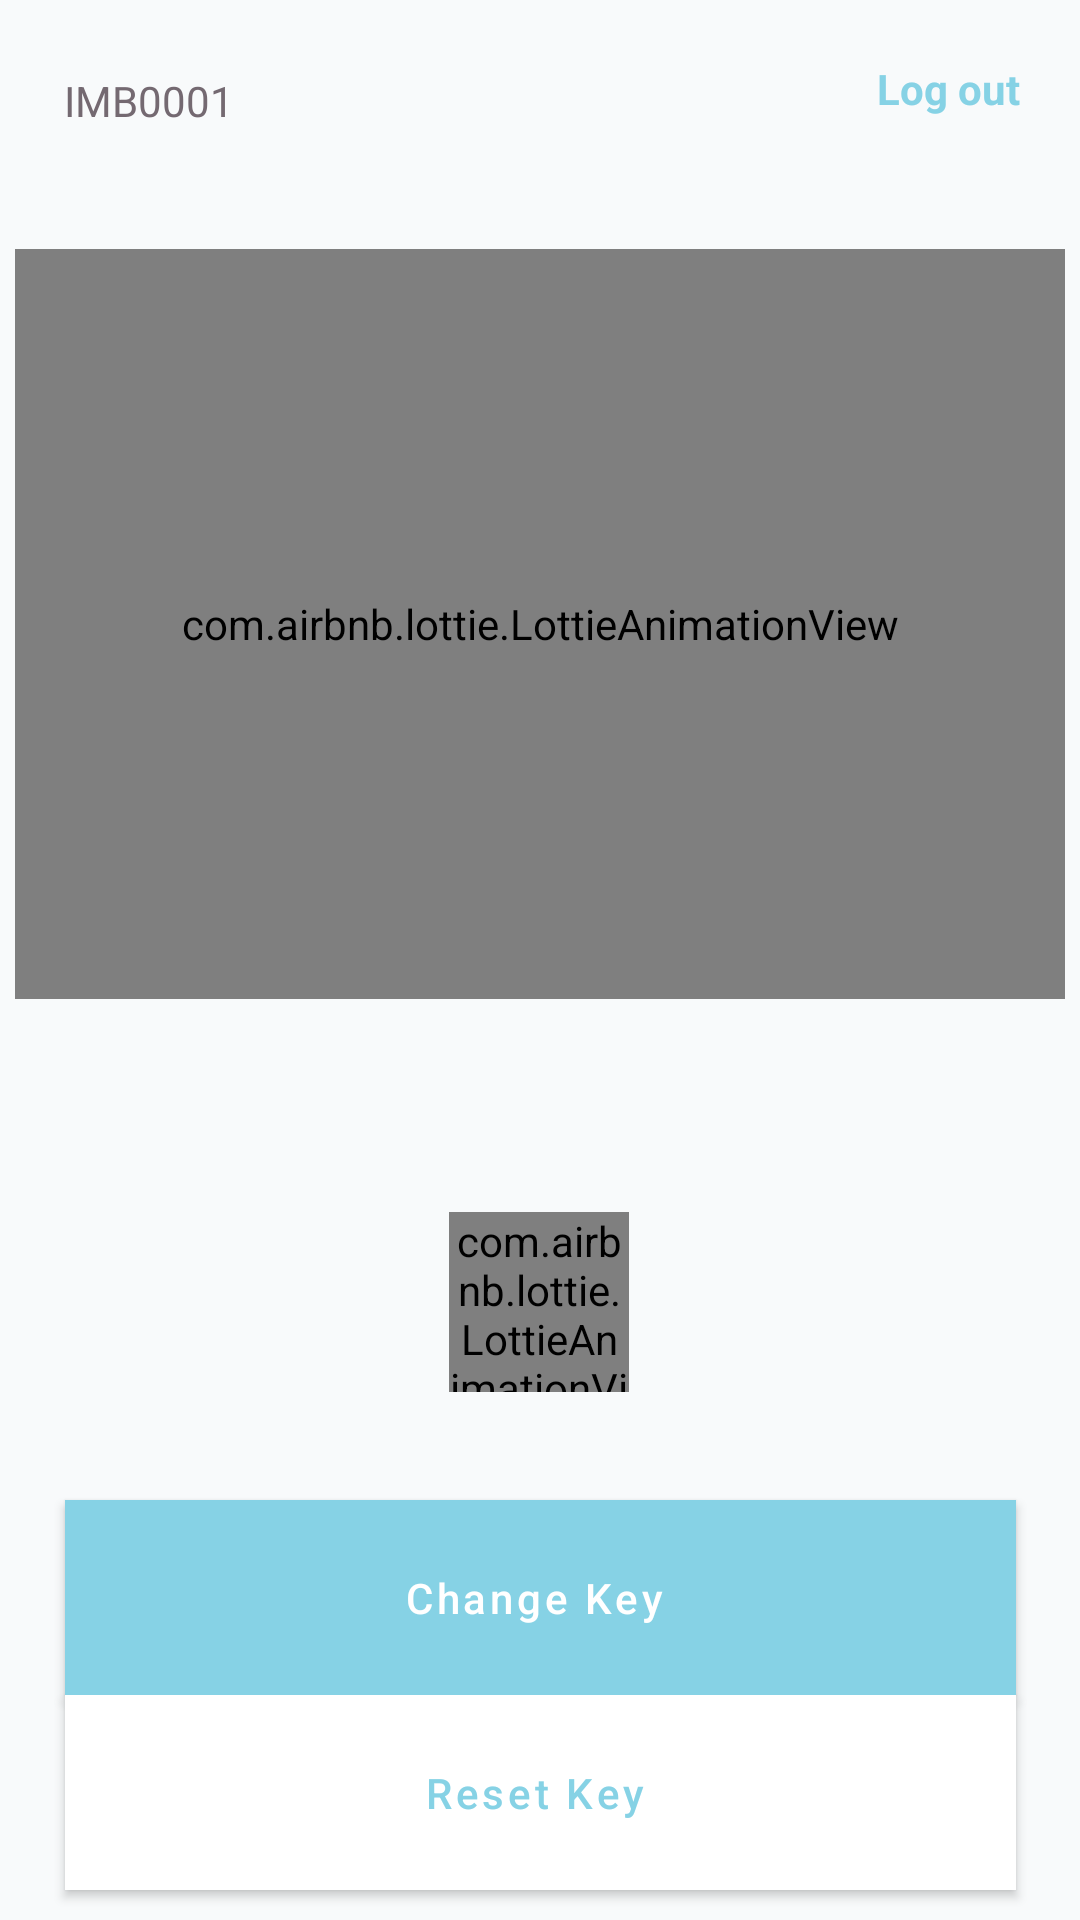

This screen was rendered from an Android layout file. Write that file and the resources it references.
<!-- AndroidManifest.xml: application theme AppTheme -->
<!-- res/layout/activity_fifth_screenv2.xml -->
<?xml version="1.0" encoding="utf-8"?>
<androidx.constraintlayout.widget.ConstraintLayout xmlns:android="http://schemas.android.com/apk/res/android"
    xmlns:app="http://schemas.android.com/apk/res-auto"
    xmlns:tools="http://schemas.android.com/tools"
    android:id="@+id/snackbar_btn"
    android:layout_width="match_parent"
    android:layout_height="match_parent"
    android:background="#F8FAFB"
    android:orientation="vertical">

    <com.airbnb.lottie.LottieAnimationView
        android:id="@+id/animation_view"
        android:layout_width="350dp"
        android:layout_height="250dp"
        android:layout_marginStart="43dp"
        android:layout_marginTop="40dp"
        android:scaleType="fitCenter"
        app:layout_constraintEnd_toEndOf="@+id/changeKeyBtn"
        app:layout_constraintHorizontal_bias="0.789"
        app:layout_constraintStart_toStartOf="@+id/changeKeyBtn"
        app:layout_constraintTop_toBottomOf="@+id/immoName"
        app:lottie_fileName="automatic_check.json"
        app:lottie_loop="false" />

    <TextView
        android:id="@+id/immoName"
        android:textColor="#746971"
        android:layout_width="wrap_content"
        android:layout_height="wrap_content"
        android:layout_marginTop="24dp"
        android:layout_marginEnd="148dp"
        android:text="IMB0001"
        app:layout_constraintBottom_toTopOf="@+id/animation_view"
        app:layout_constraintEnd_toStartOf="@+id/logOutButton"
        app:layout_constraintHorizontal_bias="0.02"
        app:layout_constraintStart_toEndOf="@+id/bluetoothLogo"
        app:layout_constraintTop_toTopOf="parent"
        app:layout_constraintVertical_bias="0.0" />

    <ImageView
        android:id="@+id/bluetoothLogo"
        android:layout_width="wrap_content"
        android:layout_height="wrap_content"
        android:layout_marginStart="20dp"
        android:layout_marginTop="20dp"
        app:layout_constraintBottom_toTopOf="@+id/animation_view"
        app:layout_constraintStart_toStartOf="parent"
        app:layout_constraintTop_toTopOf="parent"
        app:layout_constraintVertical_bias="0.0"
        app:srcCompat="@drawable/ic_bluetooth_connected_24px" />

    <TextView
        android:id="@+id/resetDesc"
        android:textColor="#746971"
        android:layout_width="wrap_content"
        android:layout_height="wrap_content"
        android:layout_marginTop="20dp"
        android:text="You have reset\n a keycode successfully."
        android:textAlignment="center"
        android:visibility="invisible"
        app:layout_constraintEnd_toEndOf="@+id/animation_view"
        app:layout_constraintHorizontal_bias="0.514"
        app:layout_constraintStart_toStartOf="@+id/animation_view"
        app:layout_constraintTop_toBottomOf="@+id/animation_view" />

    <TextView
        android:id="@+id/manualDesc"
        android:textColor="#746971"
        android:layout_width="wrap_content"
        android:layout_height="wrap_content"
        android:layout_marginTop="20dp"
        android:text="You have manually change a\n keycode successfully."
        android:textAlignment="center"
        android:visibility="invisible"
        app:layout_constraintEnd_toEndOf="@+id/animation_view"
        app:layout_constraintHorizontal_bias="0.495"
        app:layout_constraintStart_toStartOf="@+id/animation_view"
        app:layout_constraintTop_toBottomOf="@+id/animation_view" />

    <TextView
        android:id="@+id/Desc"
        android:layout_width="wrap_content"
        android:layout_height="wrap_content"
        android:layout_marginTop="20dp"
        android:textAlignment="center"
        android:textColor="#746971"
        android:visibility="visible"
        app:layout_constraintEnd_toEndOf="@+id/animation_view"
        app:layout_constraintHorizontal_bias="0.495"
        app:layout_constraintStart_toStartOf="@+id/animation_view"
        app:layout_constraintTop_toBottomOf="@+id/animation_view" />


    <com.airbnb.lottie.LottieAnimationView
        android:id="@+id/blueCountDown"
        android:layout_width="60dp"
        android:layout_height="60dp"
        android:layout_marginBottom="36dp"
        app:layout_constraintBottom_toTopOf="@+id/changeKeyBtn"
        app:layout_constraintEnd_toEndOf="@+id/changeKeyBtn"
        app:layout_constraintHorizontal_bias="0.498"
        app:layout_constraintStart_toStartOf="@+id/changeKeyBtn"
        app:lottie_fileName="countDown.json"
        app:lottie_loop="false" />

    <Button
        android:id="@+id/changeKeyBtn"
        style="@style/Widget.MaterialComponents.Button.Icon"
        android:layout_width="317dp"
        android:layout_height="65dp"
        android:layout_marginStart="55dp"
        android:layout_marginEnd="55dp"
        android:background="#86D2E5"
        android:text="Change Key"
        android:textAllCaps="false"
        android:textColor="#FFFFFF"
        app:backgroundTint="#86D2E5"
        app:layout_constraintBottom_toTopOf="@+id/ResetBtn"
        app:layout_constraintEnd_toEndOf="parent"
        app:layout_constraintStart_toStartOf="parent" />


    <Button
        android:id="@+id/ResetBtn"
        style="@style/Widget.MaterialComponents.Button.Icon"
        android:layout_width="317dp"
        android:layout_height="65dp"
        android:layout_marginBottom="10dp"
        android:background="#FFFFFF"
        android:backgroundTint="#FFFFFF"
        android:text="Reset Key"
        android:textAllCaps="false"
        android:textColor="#86D2E5"
        app:backgroundTint="#FFFFFF"
        app:layout_constraintBottom_toBottomOf="parent"
        app:layout_constraintEnd_toEndOf="@+id/changeKeyBtn"
        app:layout_constraintHorizontal_bias="0.0"
        app:layout_constraintStart_toStartOf="@+id/changeKeyBtn" />

    <TextView
        android:id="@+id/logOutButton"
        android:layout_width="wrap_content"
        android:layout_height="wrap_content"
        android:layout_marginStart="339dp"
        android:layout_marginTop="20dp"
        android:layout_marginEnd="20dp"
        android:text="Log out"
        android:textColor="#86D2E5"
        android:textStyle="bold"
        app:layout_constraintBottom_toTopOf="@+id/animation_view"
        app:layout_constraintEnd_toEndOf="parent"
        app:layout_constraintHorizontal_bias="1.0"
        app:layout_constraintStart_toStartOf="parent"
        app:layout_constraintTop_toTopOf="parent"
        app:layout_constraintVertical_bias="0.0" />

</androidx.constraintlayout.widget.ConstraintLayout>
<!-- resources referenced by this layout -->
<resources>
  <style name="AppTheme" parent="Theme.MaterialComponents.DayNight.NoActionBar">
          
          <item name="colorPrimary">@color/colorPrimary</item>
          <item name="colorPrimaryDark">@color/colorPrimaryDark</item>
          <item name="colorAccent">@color/colorAccent</item>
      </style>
  <!-- not gathered from this repository: default colours our renderer supplied (Android Studio template values) -->
  <color name="colorPrimary">#FF6200EE</color>
  <color name="colorPrimaryDark">#FF3700B3</color>
  <color name="colorAccent">#FF03DAC5</color>
</resources>
